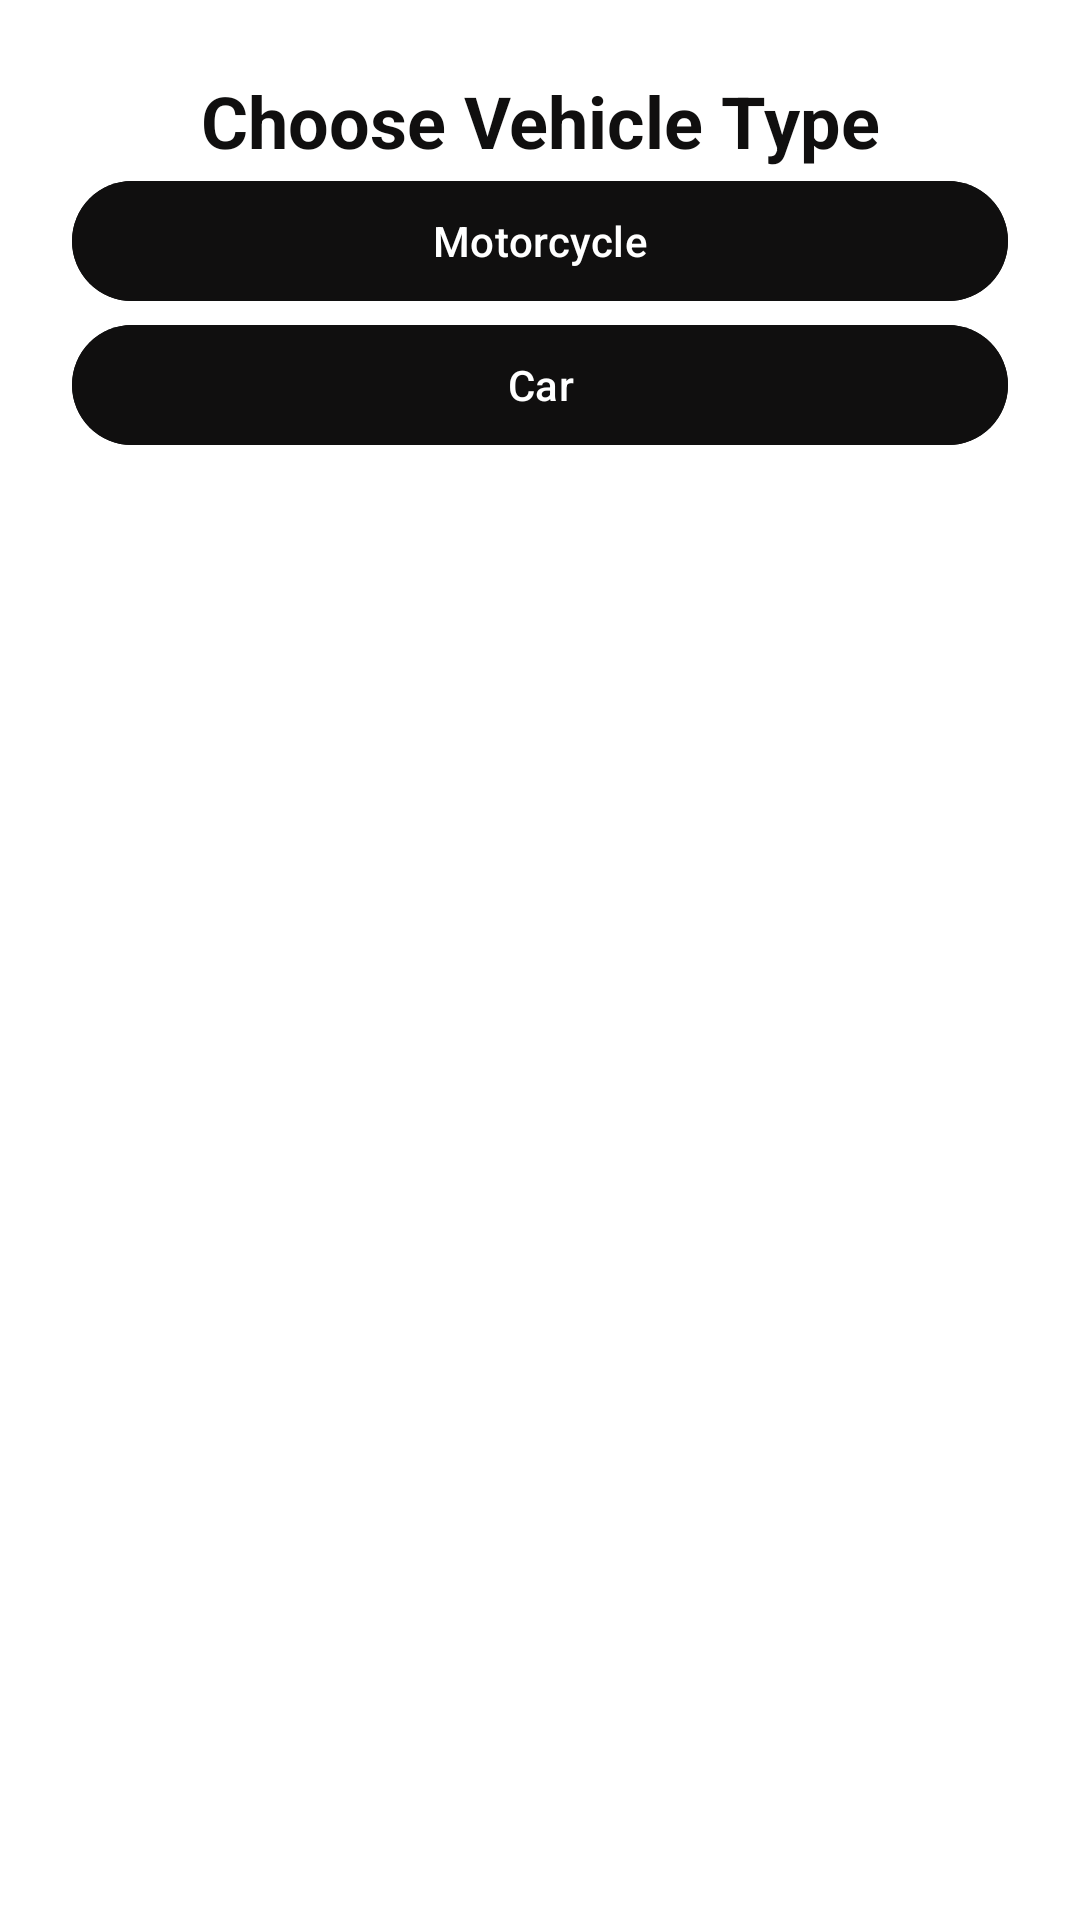

Write the Android layout XML for this screen, with the resource values it uses.
<!-- AndroidManifest.xml: application theme Theme.MyRideHub -->
<!-- res/layout/activity_select_vehicle_type.xml -->
<?xml version="1.0" encoding="utf-8"?>
<androidx.constraintlayout.widget.ConstraintLayout
    xmlns:android="http://schemas.android.com/apk/res/android"
    xmlns:app="http://schemas.android.com/apk/res-auto"
    android:layout_width="match_parent"
    android:layout_height="match_parent"
    android:background="@color/white"
    android:padding="24dp">

    
    <TextView
        android:id="@+id/titleText"
        android:layout_width="wrap_content"
        android:layout_height="wrap_content"
        android:text="Choose Vehicle Type"
        android:textSize="24sp"
        android:textStyle="bold"
        android:textColor="#100F0F"
        android:layout_marginBottom="32dp"
        app:layout_constraintTop_toTopOf="parent"
        app:layout_constraintStart_toStartOf="parent"
        app:layout_constraintEnd_toEndOf="parent" />

    
    <com.google.android.material.button.MaterialButton
        android:id="@+id/motorcycleButton"
        android:layout_width="0dp"
        android:layout_height="wrap_content"
        android:text="Motorcycle"
        android:textAllCaps="false"
        android:textColor="#ffffff"
        android:backgroundTint="#100F0F"
        app:cornerRadius="24dp"
        android:layout_marginBottom="16dp"
        app:layout_constraintTop_toBottomOf="@id/titleText"
        app:layout_constraintStart_toStartOf="parent"
        app:layout_constraintEnd_toEndOf="parent" />

    
    <com.google.android.material.button.MaterialButton
        android:id="@+id/carButton"
        android:layout_width="0dp"
        android:layout_height="wrap_content"
        android:text="Car"
        android:textAllCaps="false"
        android:textColor="#ffffff"
        android:backgroundTint="#100F0F"
        app:cornerRadius="24dp"
        app:layout_constraintTop_toBottomOf="@id/motorcycleButton"
        app:layout_constraintStart_toStartOf="parent"
        app:layout_constraintEnd_toEndOf="parent" />

</androidx.constraintlayout.widget.ConstraintLayout>
<!-- resources referenced by this layout -->
<resources>
  <style name="Theme.MyRideHub" parent="Base.Theme.MyRideHub" />
  <style name="Base.Theme.MyRideHub" parent="Theme.Material3.DayNight.NoActionBar">
          
          
      </style>
  <!-- not gathered from this repository: default colours our renderer supplied (Android Studio template values) -->
  <color name="white">#FFFFFFFF</color>
</resources>
